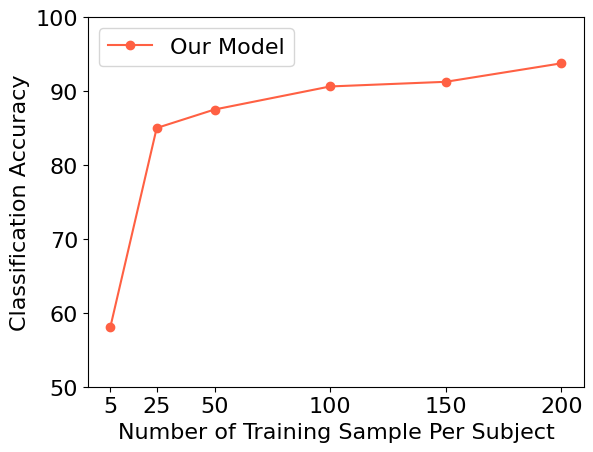

This chart was generated by the following Python code:
import matplotlib.pyplot as plt

points = [(5, 58.13), (25, 85), (50, 87.5),
          (100, 90.62), (150, 91.25), (200, 93.75)]

x_coords, y_coords = zip(*points)

plt.figure()

plt.rcParams['font.family'] = 'arial'
plt.rcParams['font.size'] = 16

plt.plot(x_coords, y_coords, marker='o', color='#ff6043',
         label='Our Model')

plt.ylim(50, 100)

plt.xticks(x_coords)

plt.legend()
plt.xlabel('Number of Training Sample Per Subject',
           fontname='Arial', fontsize=16)
plt.ylabel('Classification Accuracy', fontname='Arial', fontsize=16)


plt.grid(False)
plt.savefig('acc_train.png')
